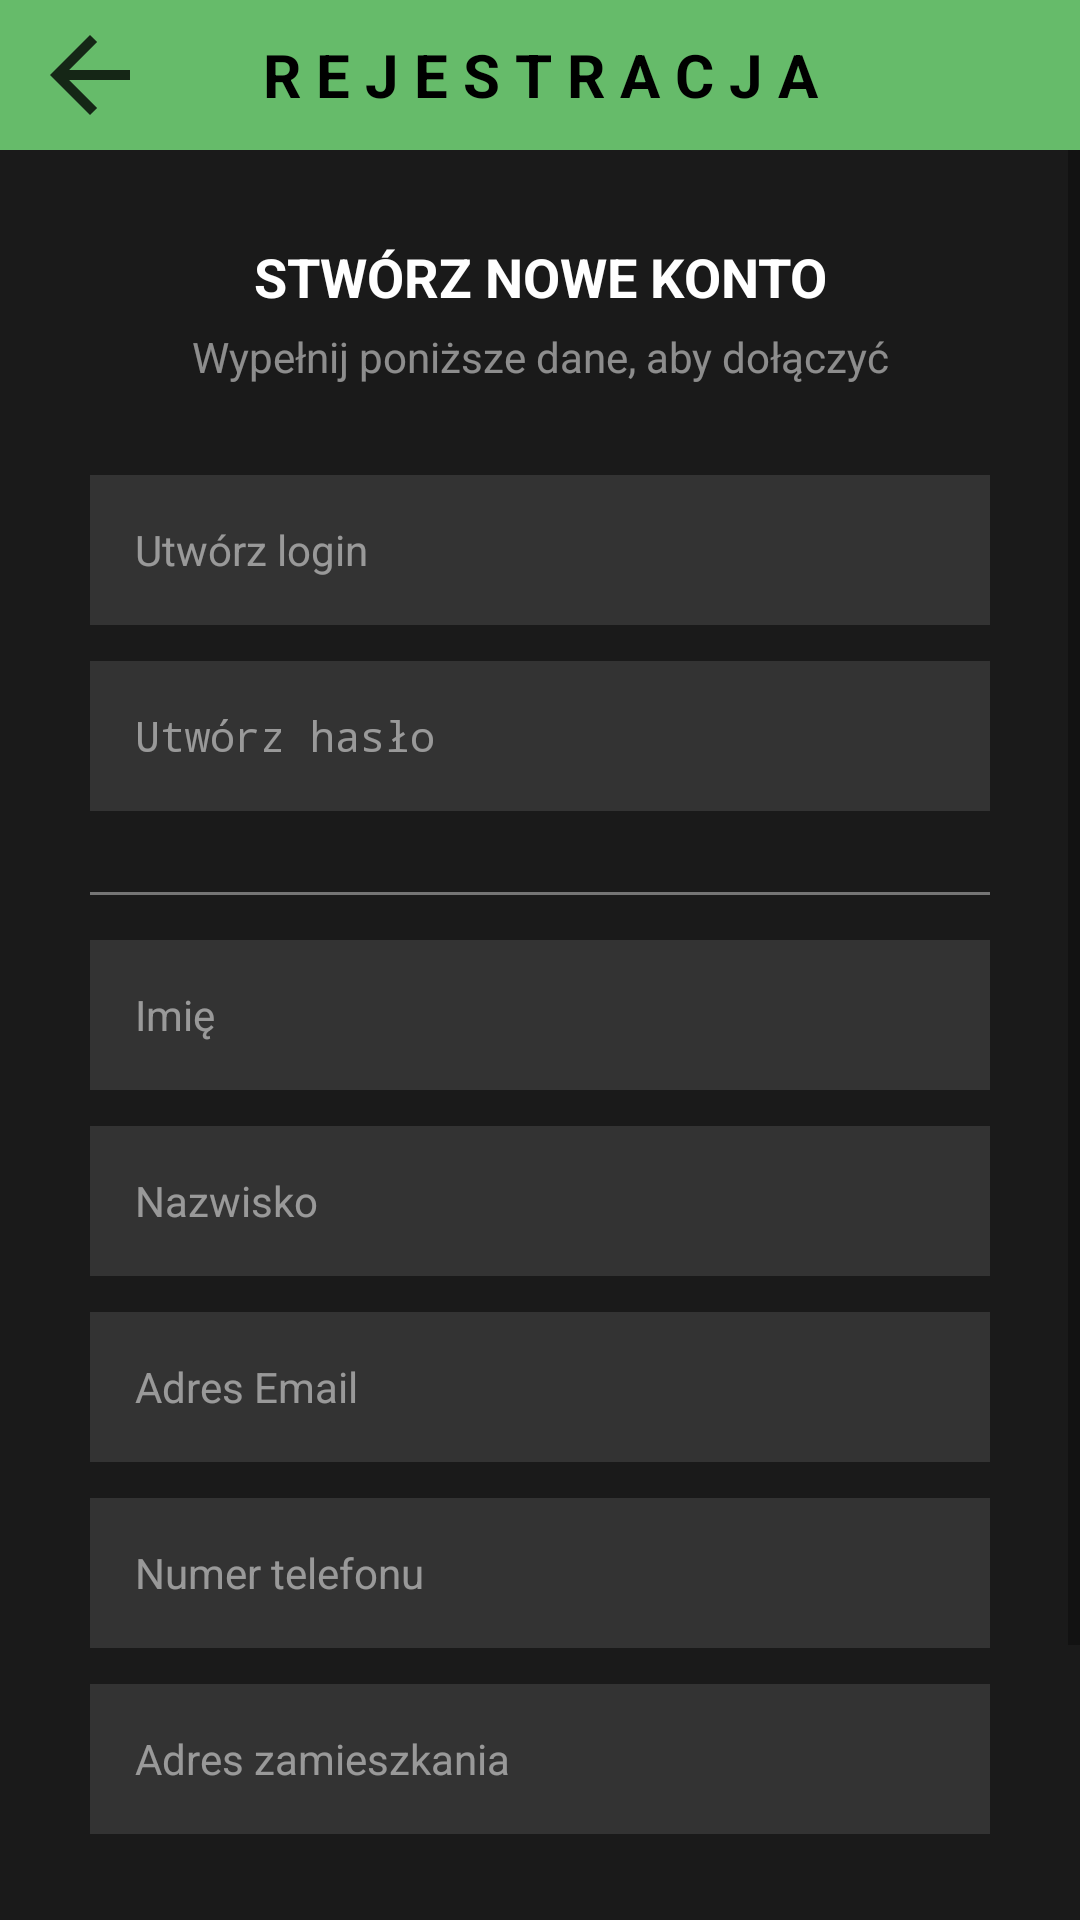

Reconstruct the res/layout file that produces this screen, plus the resources it refers to.
<!-- AndroidManifest.xml: application theme Theme.AplikacjaGit -->
<!-- res/layout/rejestracja.xml -->
<?xml version="1.0" encoding="utf-8"?>
<androidx.constraintlayout.widget.ConstraintLayout xmlns:android="http://schemas.android.com/apk/res/android"
    xmlns:app="http://schemas.android.com/apk/res-auto"
    xmlns:tools="http://schemas.android.com/tools"
    android:layout_width="match_parent"
    android:layout_height="match_parent"
    android:background="@color/background_color">

    <LinearLayout
        android:id="@+id/header"
        android:layout_width="match_parent"
        android:layout_height="50dp"
        android:background="@color/green_400"
        android:gravity="center_vertical"
        android:orientation="horizontal"
        android:paddingHorizontal="10dp"
        app:layout_constraintTop_toTopOf="parent">

        <ImageButton
            android:id="@+id/PowrotButton"
            android:layout_width="40dp"
            android:layout_height="match_parent"
            android:background="?android:attr/selectableItemBackground"
            android:src="@drawable/strzalka"
            app:tint="@color/black" />

        <TextView
            android:layout_width="match_parent"
            android:layout_height="wrap_content"
            android:gravity="center"
            android:paddingEnd="40dp"
            android:text="R E J E S T R A C J A"
            android:textColor="@color/black"
            android:textSize="20sp"
            android:textStyle="bold" />
    </LinearLayout>

    <ScrollView
        android:layout_width="match_parent"
        android:layout_height="0dp"
        app:layout_constraintBottom_toBottomOf="parent"
        app:layout_constraintTop_toBottomOf="@id/header">

        <LinearLayout
            android:layout_width="match_parent"
            android:layout_height="wrap_content"
            android:gravity="center_horizontal"
            android:orientation="vertical"
            android:padding="30dp">

            <TextView
                android:layout_width="match_parent"
                android:layout_height="wrap_content"
                android:text="STWÓRZ NOWE KONTO"
                android:textColor="@color/white"
                android:textSize="18sp"
                android:textStyle="bold"
                android:gravity="center"
                android:layout_marginBottom="5dp"/>

            <TextView
                android:layout_width="match_parent"
                android:layout_height="wrap_content"
                android:text="Wypełnij poniższe dane, aby dołączyć"
                android:textColor="@color/white_50"
                android:gravity="center"
                android:layout_marginBottom="30dp"/>

            <EditText android:id="@+id/WprowadzLogin" style="@style/ProfileEditText" android:layout_width="match_parent" android:hint="Utwórz login" android:inputType="text" />
            <EditText android:id="@+id/WprowadzHaslo" style="@style/ProfileEditText" android:layout_width="match_parent" android:hint="Utwórz hasło" android:inputType="textPassword" />

            <View android:layout_width="match_parent" android:layout_height="1dp" android:background="@color/grey_600" android:layout_marginVertical="15dp" />

            <EditText android:id="@+id/WprowadzImie" style="@style/ProfileEditText" android:layout_width="match_parent" android:hint="Imię" android:inputType="textPersonName" />
            <EditText android:id="@+id/WprowadzNazwisko" style="@style/ProfileEditText" android:layout_width="match_parent" android:hint="Nazwisko" android:inputType="textPersonName" />
            <EditText android:id="@+id/WprowadzEmail" style="@style/ProfileEditText" android:layout_width="match_parent" android:hint="Adres Email" android:inputType="textEmailAddress" />
            <EditText android:id="@+id/WprowadzTelefon" style="@style/ProfileEditText" android:layout_width="match_parent" android:hint="Numer telefonu" android:inputType="phone" />
            <EditText android:id="@+id/WprowadzAdres" style="@style/ProfileEditText" android:layout_width="match_parent" android:hint="Adres zamieszkania" android:inputType="text" />

            <Button
                android:id="@+id/ZarejestrujButton"
                android:layout_width="match_parent"
                android:layout_height="55dp"
                android:layout_marginTop="20dp"
                android:layout_marginBottom="20dp"
                android:backgroundTint="@color/green_400"
                android:text="ZAŁÓŻ KONTO"
                android:textColor="@color/black"
                android:textStyle="bold"
                app:cornerRadius="8dp" />

        </LinearLayout>
    </ScrollView>
</androidx.constraintlayout.widget.ConstraintLayout>
<!-- resources referenced by this layout -->
<resources>
  <color name="background_color">@color/grey_925</color>
  <color name="black">#000000</color>
  <color name="green_400">#66BB6A</color>
  <color name="grey_600">#757575</color>
  <color name="white">#FFFFFF</color>
  <color name="white_50">#80FFFFFF</color>
  <!-- drawable strzalka (drawable-anydpi) -->
  <vector xmlns:android="http://schemas.android.com/apk/res/android"
      android:width="40dp"
      android:height="40dp"
      android:viewportWidth="960"
      android:viewportHeight="960"
      android:tint="#000000"
      android:alpha="0.8"
      android:autoMirrored="true">
    <path
        android:fillColor="@android:color/white"
        android:pathData="M313,520L537,744L480,800L160,480L480,160L537,216L313,440L800,440L800,520L313,520Z"/>
  </vector>
  <style name="ProfileEditText">
          <item name="android:layout_width">250dp</item>
          <item name="android:layout_height">50dp</item>
          <item name="android:layout_marginBottom">12dp</item>
          <item name="android:background">@color/grey_850</item>
          <item name="android:paddingHorizontal">15dp</item>
          <item name="android:textColor">@color/white</item>
          <item name="android:textColorHint">@color/white_50</item>
          <item name="android:textSize">14sp</item>
      </style>
  <style name="Theme.AplikacjaGit" parent="android:Theme.Material.Light.NoActionBar" />
  <color name="grey_925">#1A1A1A</color>
  <color name="grey_850">#333333</color>
</resources>
